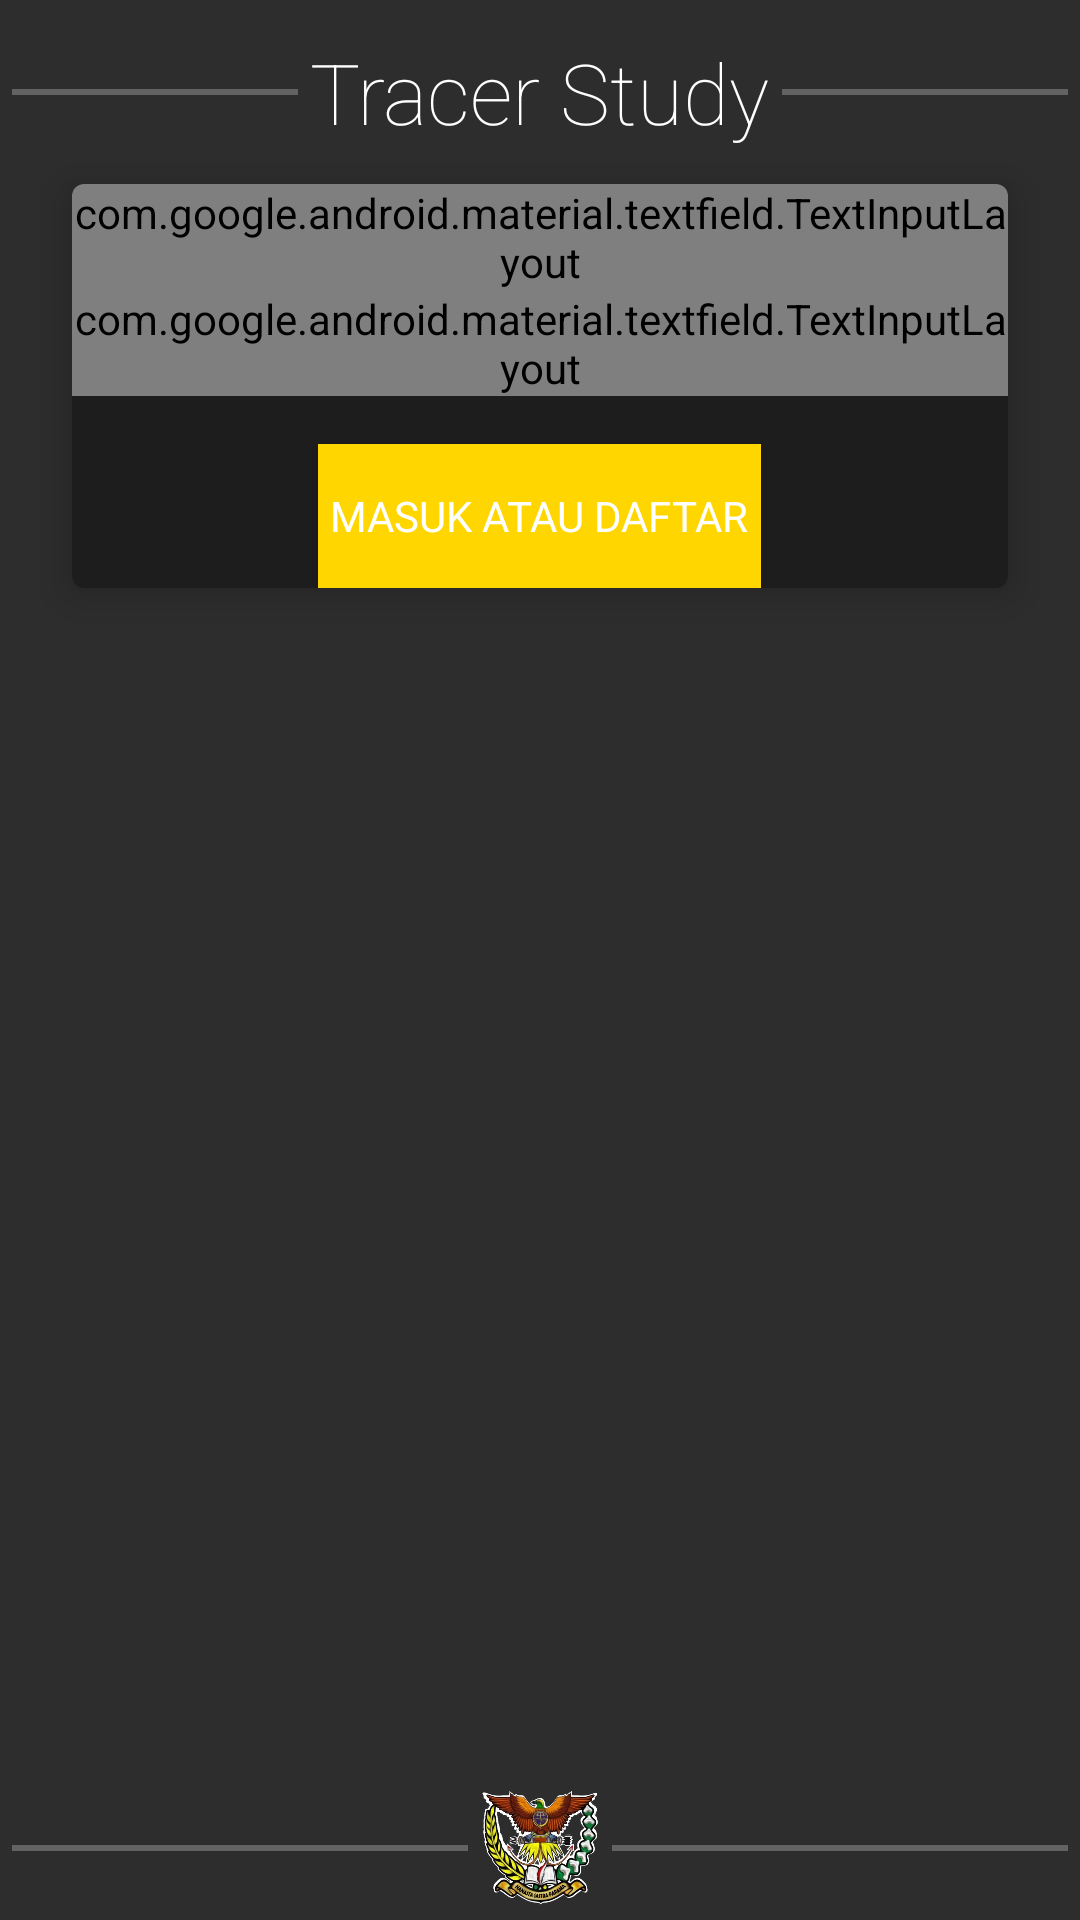

This screen was rendered from an Android layout file. Write that file and the resources it references.
<!-- AndroidManifest.xml: application theme AppTheme.Dark -->
<!-- res/layout/activity_login.xml -->
<?xml version="1.0" encoding="utf-8"?>
<android.support.design.widget.CoordinatorLayout xmlns:android="http://schemas.android.com/apk/res/android"
    xmlns:app="http://schemas.android.com/apk/res-auto"
    xmlns:tools="http://schemas.android.com/tools"
    android:layout_width="match_parent"
    android:layout_height="match_parent"
    android:background="@color/colorDarkBackground">

    <RelativeLayout
        android:layout_width="wrap_content"
        android:layout_height="wrap_content">

        <RelativeLayout
            android:id="@+id/login_layout_dummy"
            android:layout_width="match_parent"
            android:layout_height="wrap_content"
            android:layout_alignParentTop="true"
            android:layout_marginTop="8dp"
            android:gravity="center_vertical"
            android:padding="4dp">

            <View
                android:layout_width="match_parent"
                android:layout_height="2dp"
                android:layout_centerVertical="true"
                android:layout_marginEnd="4dp"
                android:layout_toStartOf="@id/login_dummy"
                android:background="@color/colorWhiteTransparent" />

            <TextView
                android:id="@+id/login_dummy"
                android:layout_width="wrap_content"
                android:layout_height="wrap_content"
                android:layout_centerHorizontal="true"
                android:fontFamily="sans-serif-thin"
                android:text="@string/app_name"
                android:textColor="@color/colorWhite"
                android:textSize="28sp" />

            <View
                android:layout_width="match_parent"
                android:layout_height="2dp"
                android:layout_centerVertical="true"
                android:layout_marginStart="4dp"
                android:layout_toEndOf="@id/login_dummy"
                android:background="@color/colorWhiteTransparent" />

        </RelativeLayout>

        <android.support.v7.widget.CardView
            android:layout_width="wrap_content"
            android:layout_height="wrap_content"
            android:layout_below="@id/login_layout_dummy"
            android:layout_marginStart="24dp"
            android:layout_marginTop="8dp"
            android:layout_marginEnd="24dp"
            android:layout_marginBottom="64dp"
            app:cardBackgroundColor="@color/colorDarkForeground"
            app:cardCornerRadius="4dp"
            app:cardElevation="8dp">

            <RelativeLayout
                android:layout_width="match_parent"
                android:layout_height="match_parent"
                android:layout_margin="@dimen/activity_horizontal_margin"
                android:paddingLeft="@dimen/activity_horizontal_margin"
                android:paddingTop="@dimen/activity_vertical_margin"
                android:paddingRight="@dimen/activity_horizontal_margin"
                android:paddingBottom="@dimen/activity_vertical_margin">

                <android.support.design.widget.TextInputLayout
                    android:id="@+id/layout_login_username"
                    style="@style/Widget.MaterialComponents.TextInputLayout.OutlinedBox"
                    android:layout_width="match_parent"
                    android:layout_height="wrap_content"
                    android:layout_centerHorizontal="true"
                    android:orientation="vertical"
                    android:textColor="@color/colorWhite"
                    android:textColorHint="@color/colorGrey">

                    <EditText
                        android:id="@+id/login_username"
                        android:layout_width="match_parent"
                        android:layout_height="wrap_content"
                        android:hint="@string/prompt_email"
                        android:inputType="textWebEmailAddress"
                        android:lines="1"
                        android:maxLength="64"
                        android:selectAllOnFocus="true"
                        android:textColor="@color/colorWhite"
                        app:autoSizeTextType="uniform" />

                </android.support.design.widget.TextInputLayout>

                <android.support.design.widget.TextInputLayout
                    android:id="@+id/layout_login_password"
                    style="@style/Widget.MaterialComponents.TextInputLayout.OutlinedBox"
                    android:layout_width="match_parent"
                    android:layout_height="wrap_content"
                    android:layout_below="@id/layout_login_username"
                    android:layout_centerHorizontal="true"
                    android:orientation="vertical"
                    android:textColor="@color/colorWhite"
                    android:textColorHint="@color/colorGrey"
                    app:passwordToggleEnabled="true"
                    app:passwordToggleTint="@color/colorWhite">

                    <EditText
                        android:id="@+id/login_password"
                        android:layout_width="match_parent"
                        android:layout_height="wrap_content"
                        android:hint="@string/prompt_password"
                        android:imeOptions="actionDone"
                        android:inputType="textPassword"
                        android:maxLines="1"
                        android:singleLine="true"
                        android:textColor="@color/colorWhite"
                        app:backgroundTint="@color/colorWhite"
                        tools:ignore="Autofill" />

                </android.support.design.widget.TextInputLayout>

                <Button
                    android:id="@+id/login_button"
                    android:layout_width="wrap_content"
                    android:layout_height="wrap_content"
                    android:layout_below="@id/layout_login_password"
                    android:layout_centerHorizontal="true"
                    android:layout_gravity="start"
                    android:layout_marginTop="16dp"
                    android:fontFamily="sans-serif"
                    android:text="@string/action_sign_in"
                    android:textColor="@color/colorWhite"
                    app:backgroundTint="#3CFF0000" />

            </RelativeLayout>

        </android.support.v7.widget.CardView>

        <RelativeLayout
            android:layout_width="match_parent"
            android:layout_height="wrap_content"
            android:layout_alignParentBottom="true"
            android:padding="4dp">

            <View
                android:layout_width="match_parent"
                android:layout_height="2dp"
                android:layout_centerVertical="true"
                android:layout_marginEnd="4dp"
                android:layout_toStartOf="@id/dummy_one"
                android:background="@color/colorWhiteTransparent" />

            <ImageView
                android:id="@+id/dummy_one"
                android:layout_width="40dp"
                android:layout_height="40dp"
                android:layout_centerHorizontal="true"
                android:src="@drawable/tracer_study_border" />

            <View
                android:layout_width="match_parent"
                android:layout_height="2dp"
                android:layout_centerVertical="true"
                android:layout_marginStart="4dp"
                android:layout_toEndOf="@id/dummy_one"
                android:background="@color/colorWhiteTransparent" />

        </RelativeLayout>

    </RelativeLayout>

    <include
        android:id="@+id/login_loading"
        layout="@layout/loading_screen"
        android:visibility="gone" />

</android.support.design.widget.CoordinatorLayout>
<!-- res/layout/loading_screen.xml (included above) -->
<?xml version="1.0" encoding="utf-8"?>
<android.support.constraint.ConstraintLayout xmlns:android="http://schemas.android.com/apk/res/android"
    xmlns:app="http://schemas.android.com/apk/res-auto"
    android:layout_width="match_parent"
    android:layout_height="match_parent"
    android:background="@color/colorBlackTransparentLighter"
    android:clickable="true"
    android:focusable="true">

    <android.support.v7.widget.CardView
        android:layout_width="match_parent"
        android:layout_height="wrap_content"
        android:layout_centerInParent="true"
        android:layout_marginStart="24dp"
        android:layout_marginEnd="24dp"
        android:background="@color/colorWhite"
        app:backgroundTint="@color/colorWhite"
        app:backgroundTintMode="multiply"
        app:cardBackgroundColor="@color/colorWhite"
        app:cardCornerRadius="4dp"
        app:cardElevation="8dp"
        app:layout_constraintBottom_toBottomOf="parent"
        app:layout_constraintEnd_toEndOf="parent"
        app:layout_constraintStart_toStartOf="parent"
        app:layout_constraintTop_toTopOf="parent">

        <LinearLayout
            android:layout_width="match_parent"
            android:layout_height="wrap_content"
            android:orientation="horizontal"
            android:paddingStart="20dp"
            android:paddingTop="16dp"
            android:paddingEnd="20dp"
            android:paddingBottom="16dp">

            <ProgressBar
                android:layout_width="wrap_content"
                android:layout_height="wrap_content" />

            <TextView
                android:id="@+id/loading_text"
                android:layout_width="wrap_content"
                android:layout_height="wrap_content"
                android:layout_gravity="center"
                android:layout_marginStart="20dp"
                android:fontFamily="sans-serif-light"
                android:text="Mohon tunggu..."
                android:textColor="@color/colorBlack"
                android:textSize="20sp" />

        </LinearLayout>

    </android.support.v7.widget.CardView>

</android.support.constraint.ConstraintLayout>
<!-- resources referenced by this layout -->
<resources>
  <color name="colorBlack">#000000</color>
  <color name="colorBlackTransparentLighter">#b3000000</color>
  <color name="colorDarkBackground">#2D2D2D</color>
  <color name="colorDarkForeground">#1D1D1D</color>
  <color name="colorGrey">#4B4B4B</color>
  <color name="colorWhite">#FFFFFF</color>
  <color name="colorWhiteTransparent">#40FFFFFF</color>
  <!-- drawable tracer_study_border: png bitmap (drawable, 267434 bytes) -->
  <string name="action_sign_in">Masuk atau daftar</string>
  <string name="app_name">Tracer Study</string>
  <string name="prompt_email">Email</string>
  <string name="prompt_password">Password</string>
  <style name="AppTheme.Dark" parent="Theme.AppCompat.Light.DarkActionBar">
          <item name="colorPrimary">@color/colorBrown</item>
          <item name="colorPrimaryDark">@color/colorDarkBrown</item>
          <item name="colorAccent">@color/colorAccentBlue</item>
          <item name="android:editTextStyle">@style/EditText.Dark</item>
          <item name="editTextStyle">@style/EditText.Dark</item>
          <item name="android:buttonStyle">@style/Button.Dark</item>
      </style>
  <color name="colorBrown">#793400</color>
  <color name="colorDarkBrown">#5A2700</color>
  <color name="colorAccentBlue">#40859B</color>
  <style name="EditText.Dark" parent="Widget.AppCompat.EditText">
          <item name="backgroundTint">@color/colorUltraLightGrey</item>
          <item name="android:textColorHint">@color/colorGrey</item>
          <item name="android:textColor">@color/colorWhite</item>
      </style>
  <style name="Button.Dark" parent="Widget.AppCompat.Button">
          <item name="android:textColor">@color/colorBlack</item>
          <item name="android:background">@color/colorYellow</item>
          <item name="android:padding">4dp</item>
      </style>
  <color name="colorUltraLightGrey">#757575</color>
  <color name="colorYellow">#FFD600</color>
</resources>
